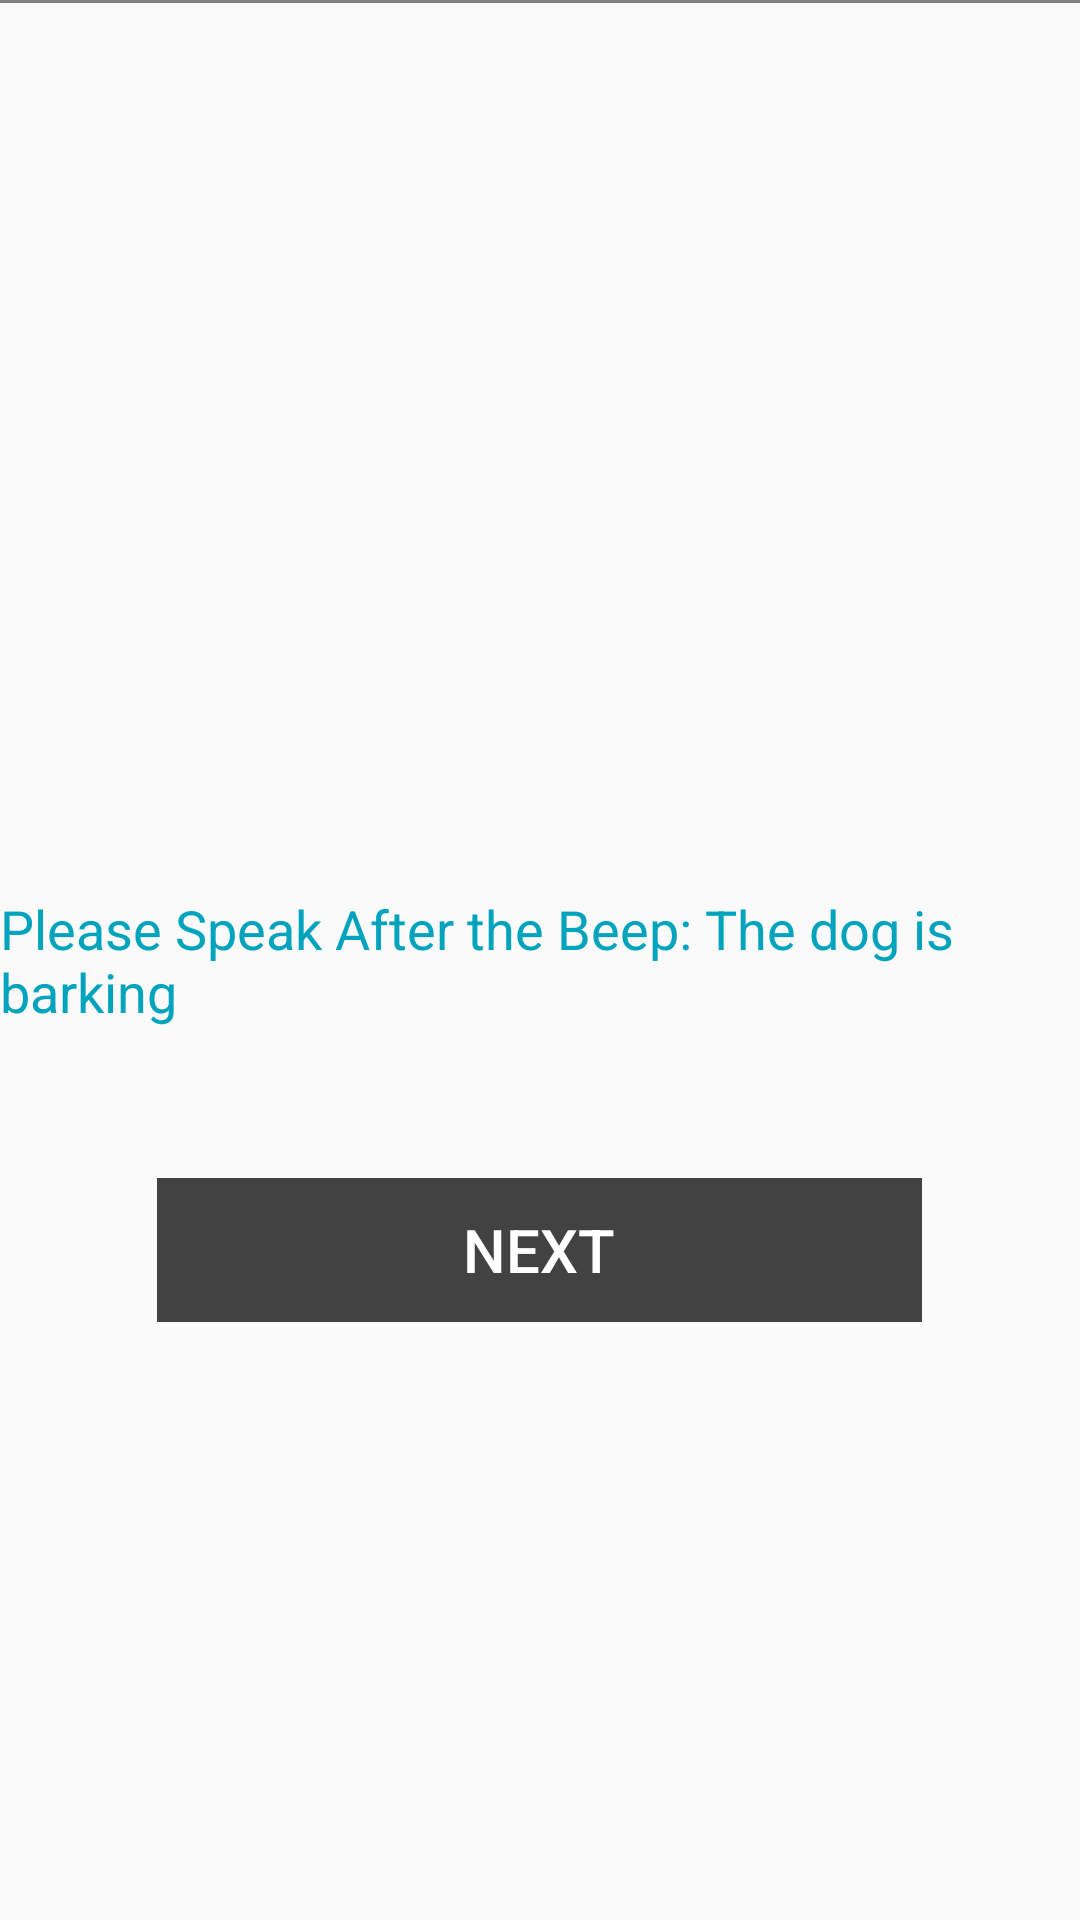

The Android layout XML behind this screen, and the referenced resources:
<!-- AndroidManifest.xml: application theme AppTheme -->
<!-- res/layout/activity_video_detection.xml -->
<?xml version="1.0" encoding="utf-8"?>
<androidx.constraintlayout.widget.ConstraintLayout xmlns:android="http://schemas.android.com/apk/res/android"
    xmlns:app="http://schemas.android.com/apk/res-auto"
    xmlns:tools="http://schemas.android.com/tools"
    android:layout_width="match_parent"
    android:layout_height="match_parent"
    tools:context=".activities.user.VideoDetection">

    <SurfaceView
        android:id="@+id/surfaceView"
        android:layout_width="match_parent"
        android:layout_height="1dp"
        app:layout_constraintBottom_toTopOf="parent"
        app:layout_constraintEnd_toStartOf="parent"
        app:layout_constraintStart_toStartOf="parent"
        app:layout_constraintTop_toTopOf="parent" />

    <RelativeLayout
        android:id="@+id/relativeLayout"
        android:layout_width="0dp"
        android:layout_height="0dp"
        app:layout_constraintBottom_toBottomOf="parent"
        app:layout_constraintEnd_toEndOf="parent"
        app:layout_constraintStart_toStartOf="parent"
        app:layout_constraintTop_toTopOf="parent">


        <TextView
            android:id="@+id/textView"
            android:layout_width="wrap_content"
            android:layout_height="wrap_content"
            android:layout_centerInParent="true"
            android:text="Please Speak After the Beep: The dog is barking"
            android:textColor="#01A3BD"
            android:textSize="18sp" />

        <Button
            android:id="@+id/nextResult"
            android:layout_width="255dp"
            android:layout_height="wrap_content"
            android:background="@color/cardview_dark_background"
            android:clickable="true"
            android:layout_marginTop="50dp"
            android:layout_below="@+id/textView"
            android:enabled="false"
            android:layout_centerHorizontal="true"
            android:onClick="getResult"
            android:text="Next"
            android:textAlignment="center"
            android:textColor="#FFFFFF"
            android:textSize="20sp"/>
    </RelativeLayout>
</androidx.constraintlayout.widget.ConstraintLayout>
<!-- resources referenced by this layout -->
<resources>
  <style name="AppTheme" parent="Theme.AppCompat.Light.DarkActionBar">
          
          <item name="colorPrimary">@color/colorPrimary</item>
          <item name="colorPrimaryDark">@color/colorPrimaryDark</item>
          <item name="colorAccent">@color/colorAccent</item>
      </style>
  <color name="colorPrimary">#01A3BD</color>
  <color name="colorPrimaryDark">#01A3BD</color>
  <color name="colorAccent">#01A3BD</color>
</resources>
